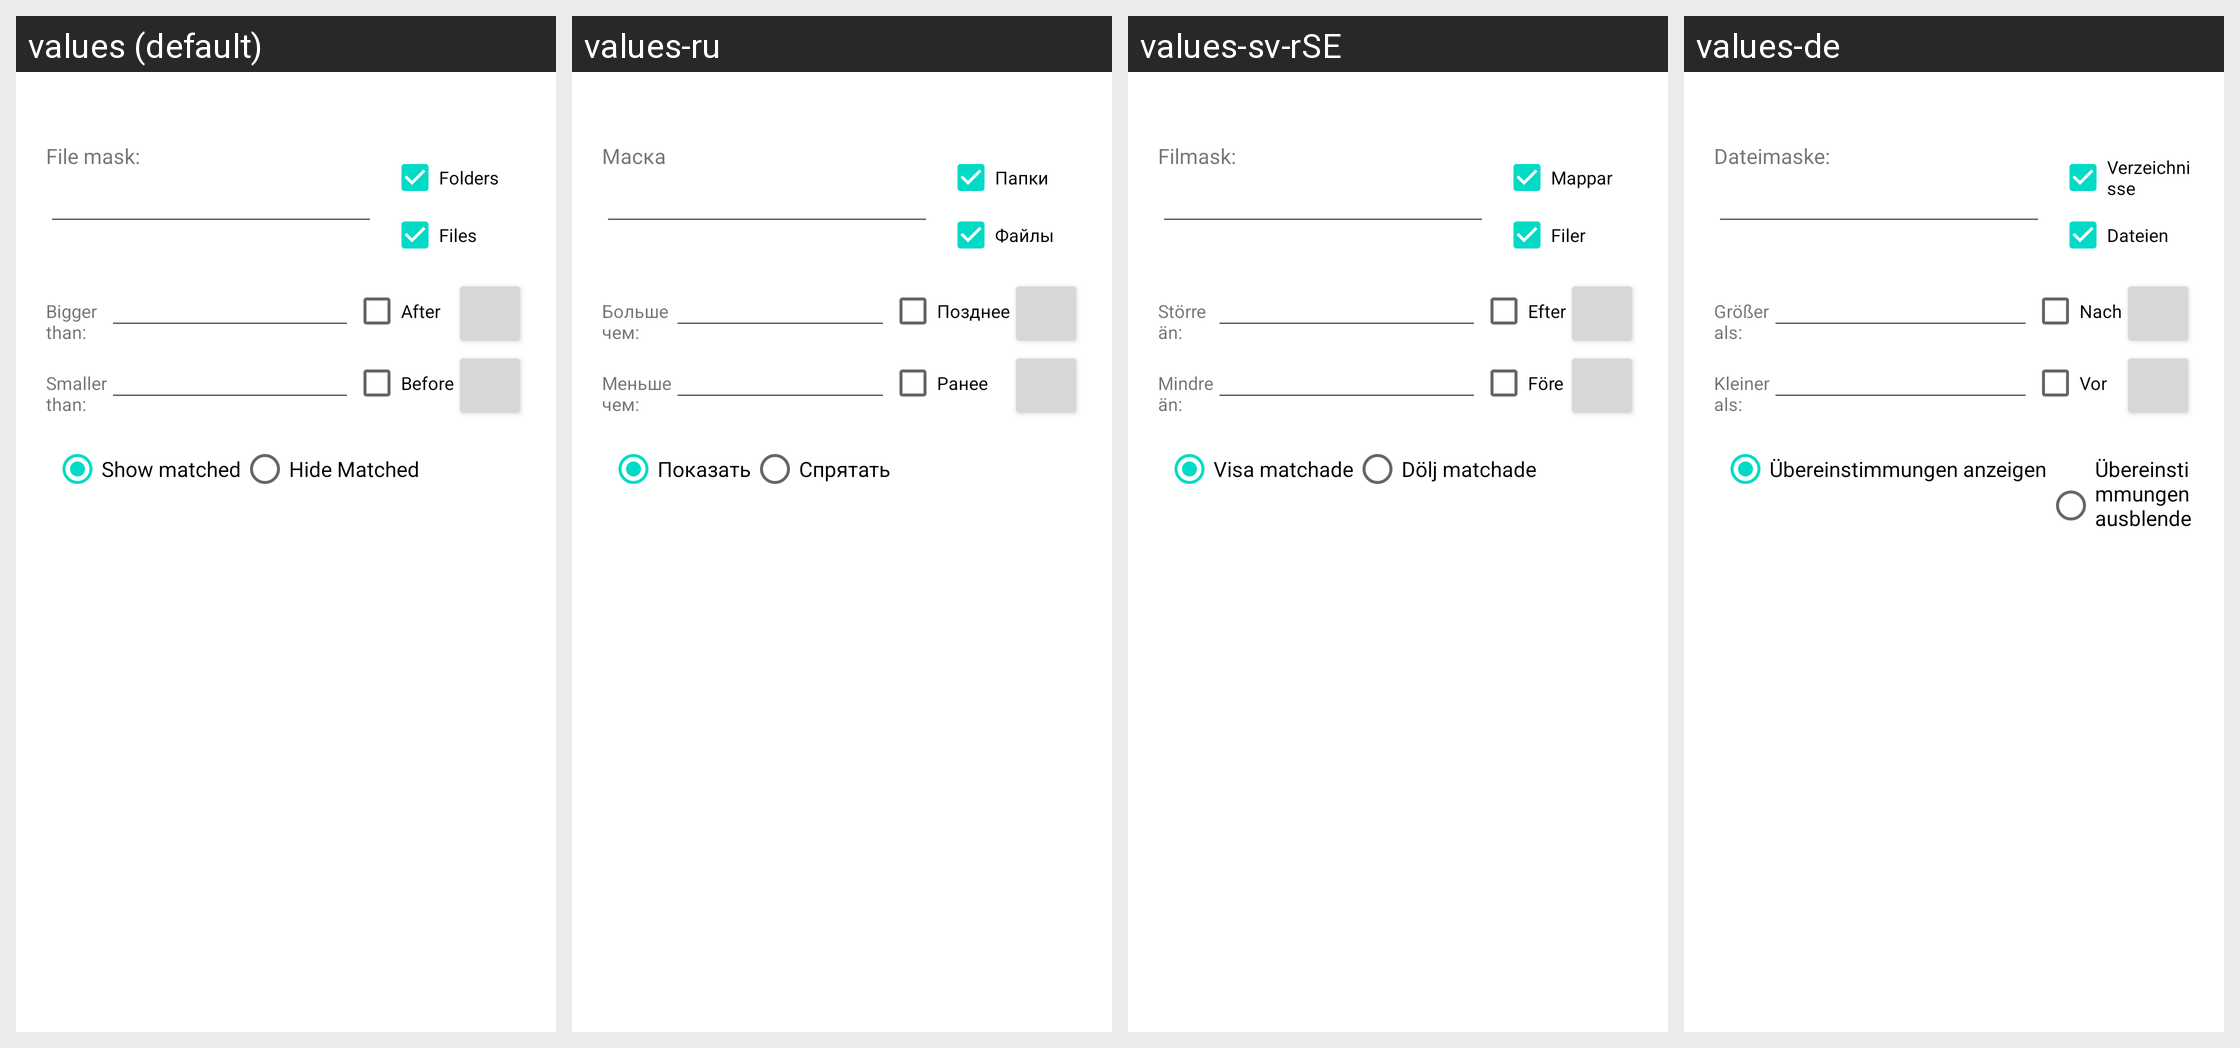

Strings drawn on this Android screen and how each of the app's shown locales translates them:
Android screen res/layout/filter.xml rendered under 4 locales, left to right: values (default), values-ru, values-sv-rSE, values-de. Device: Nexus 5 (rendered at 1080×1920; each locale shown at half size, 540×960, under a caption strip naming it); theme Theme.MaterialComponents.DayNight.NoActionBar.
Other locales in the repository, not shown: values-be, values-bg, values-cs-rCZ, values-da, values-el, values-en-rGB, values-es, values-fil, values-fr, values-hu, values-it, values-ja, values-ko-rKR, values-pl, values-pt-rPT, values-sl, values-sr-rRS, values-tr, values-uk, values-zh-rCN, values-zh-rTW.
Strings drawn on this screen, with the default value and each locale's value (text and hints the layout hard-codes, and strings that could not be matched under every locale, appear in the picture but are not listed):

for_dirs
  values: Folders
  values-ru: Папки
  values-sv-rSE: Mappar
  values-de: Verzeichnisse

for_files
  values: Files
  values-ru: Файлы
  values-sv-rSE: Filer
  values-de: Dateien

filemask
  values: File mask:
  values-ru: Маска
  values-sv-rSE: Filmask:
  values-de: Dateimaske:

show_matched
  values: Show matched
  values-ru: Показать
  values-sv-rSE: Visa matchade
  values-de: Übereinstimmungen anzeigen

hide_matched
  values: Hide Matched
  values-ru: Спрятать
  values-sv-rSE: Dölj matchade
  values-de: Übereinstimmungen ausblenden

bigger_than
  values: Bigger
      than:
  values-ru: Больше
      чем:
  values-sv-rSE: Större
      än:
  values-de: Größer
      als:

mod_after
  values: After
  values-ru: Позднее
  values-sv-rSE: Efter
  values-de: Nach

smaller_than
  values: Smaller
      than:
  values-ru: Меньше
      чем:
  values-sv-rSE: Mindre
      än:
  values-de: Kleiner
      als:

mod_before
  values: Before
  values-ru: Ранее
  values-sv-rSE: Före
  values-de: Vor
